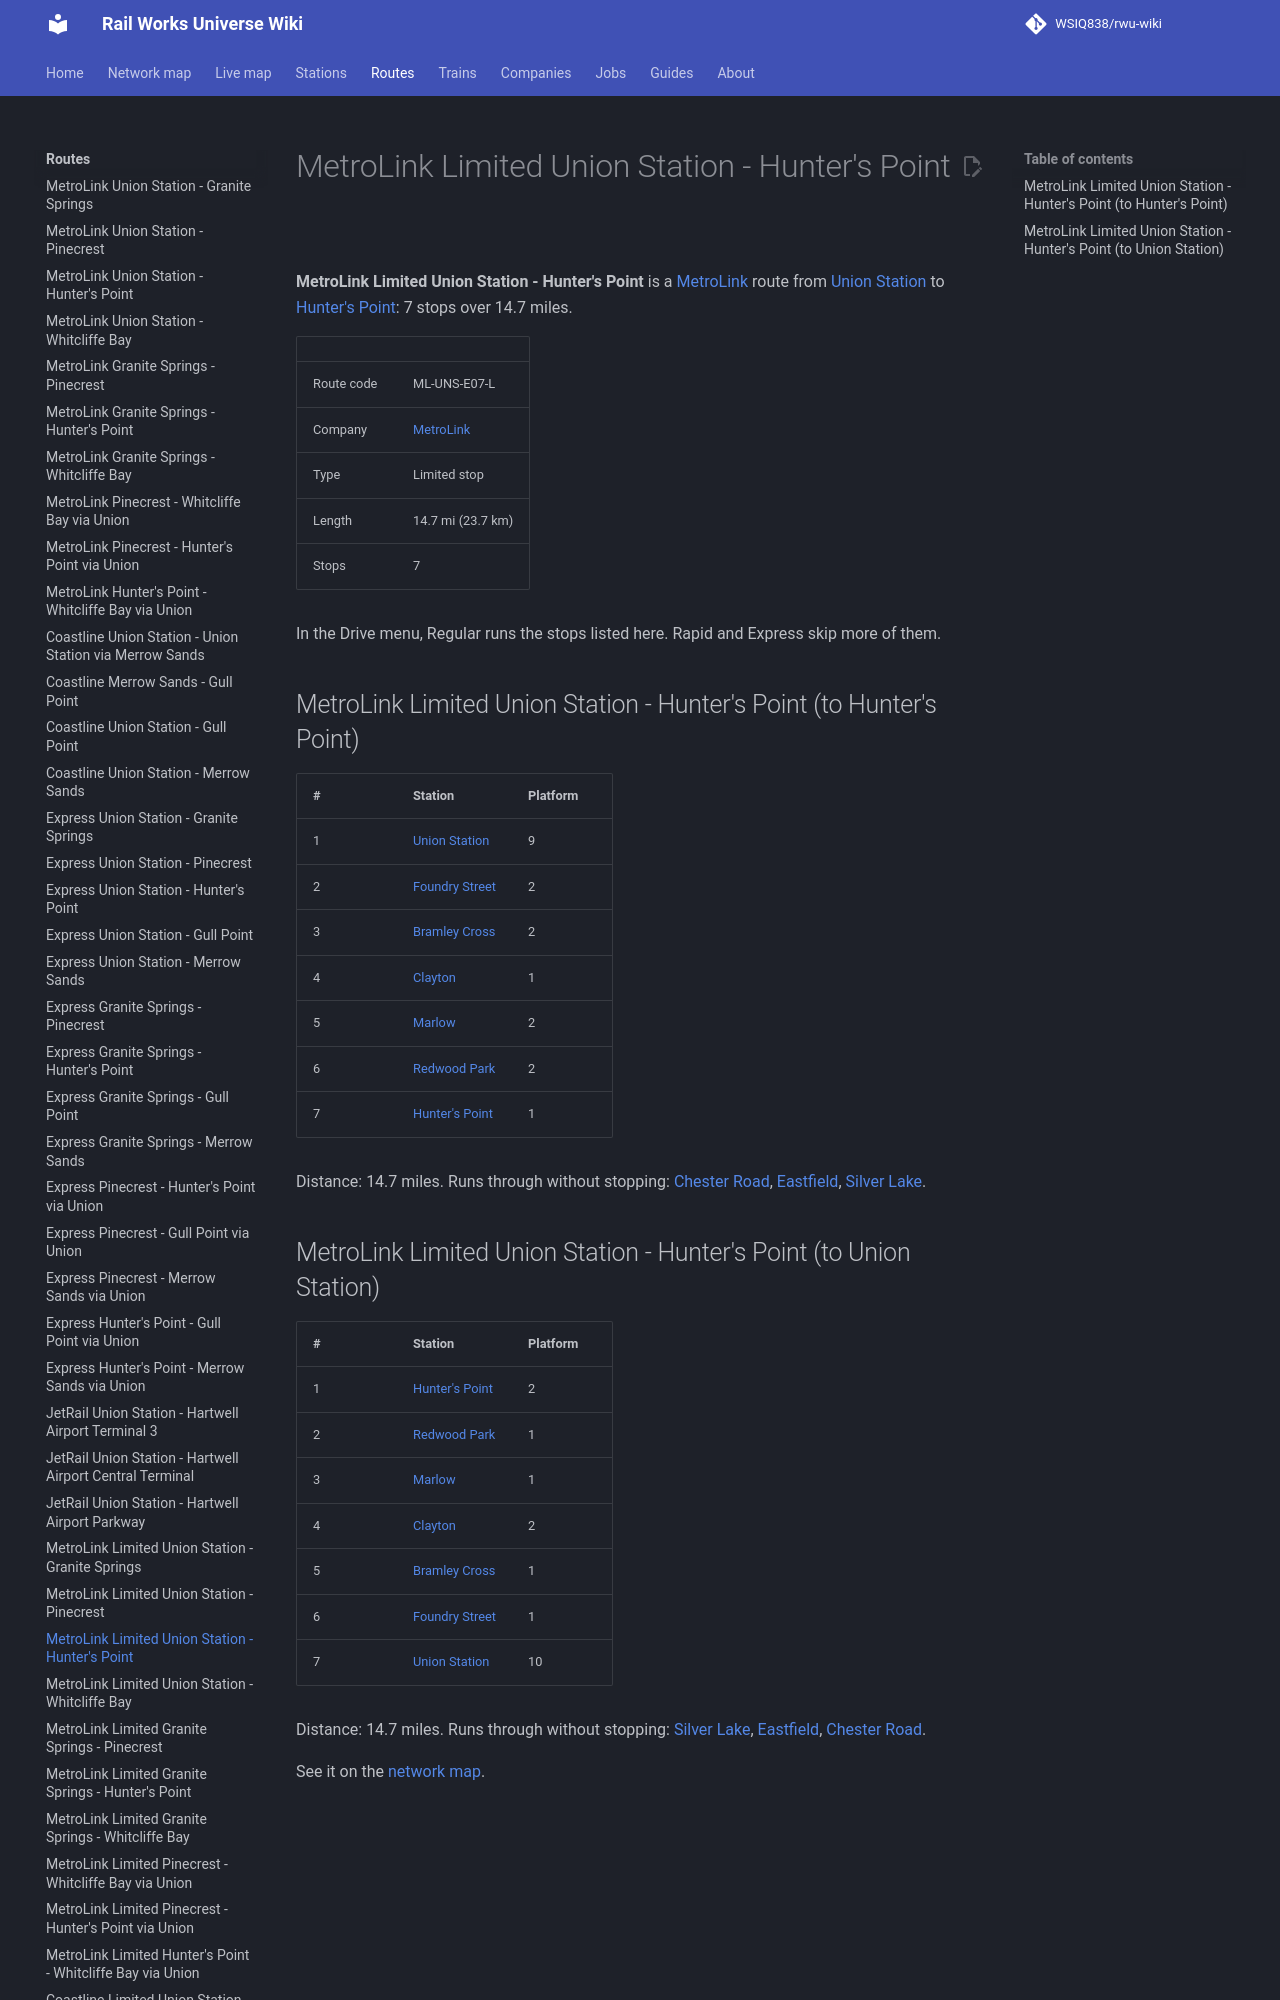

repository: WSIQ838/rwu-wiki · page: lines/ml-uns-e07-l/index.html · generator: mkdocs

# MetroLink Limited Union Station - Hunter's Point

**MetroLink Limited Union Station - Hunter's Point** is a [MetroLink](../companies/metrolink.md) route from [Union Station](../stations/union-station.md) to [Hunter's Point](../stations/hunter-s-point.md): 7 stops over 14.7 miles.

| | |
|---|---|
| Route code | ML-UNS-E07-L |
| Company | [MetroLink](../companies/metrolink.md) |
| Type | Limited stop |
| Length | 14.7 mi (23.7 km) |
| Stops | 7 |

In the Drive menu, Regular runs the stops listed here. Rapid and Express skip more of them.

## MetroLink Limited Union Station - Hunter's Point (to Hunter's Point)

| # | Station | Platform |
|---|---|---|
| 1 | [Union Station](../stations/union-station.md) | 9 |
| 2 | [Foundry Street](../stations/foundry-street.md) | 2 |
| 3 | [Bramley Cross](../stations/bramley-cross.md) | 2 |
| 4 | [Clayton](../stations/clayton.md) | 1 |
| 5 | [Marlow](../stations/marlow.md) | 2 |
| 6 | [Redwood Park](../stations/redwood-park.md) | 2 |
| 7 | [Hunter's Point](../stations/hunter-s-point.md) | 1 |

Distance: 14.7 miles. Runs through without stopping: [Chester Road](../stations/chester-road.md), [Eastfield](../stations/eastfield.md), [Silver Lake](../stations/silver-lake.md).
